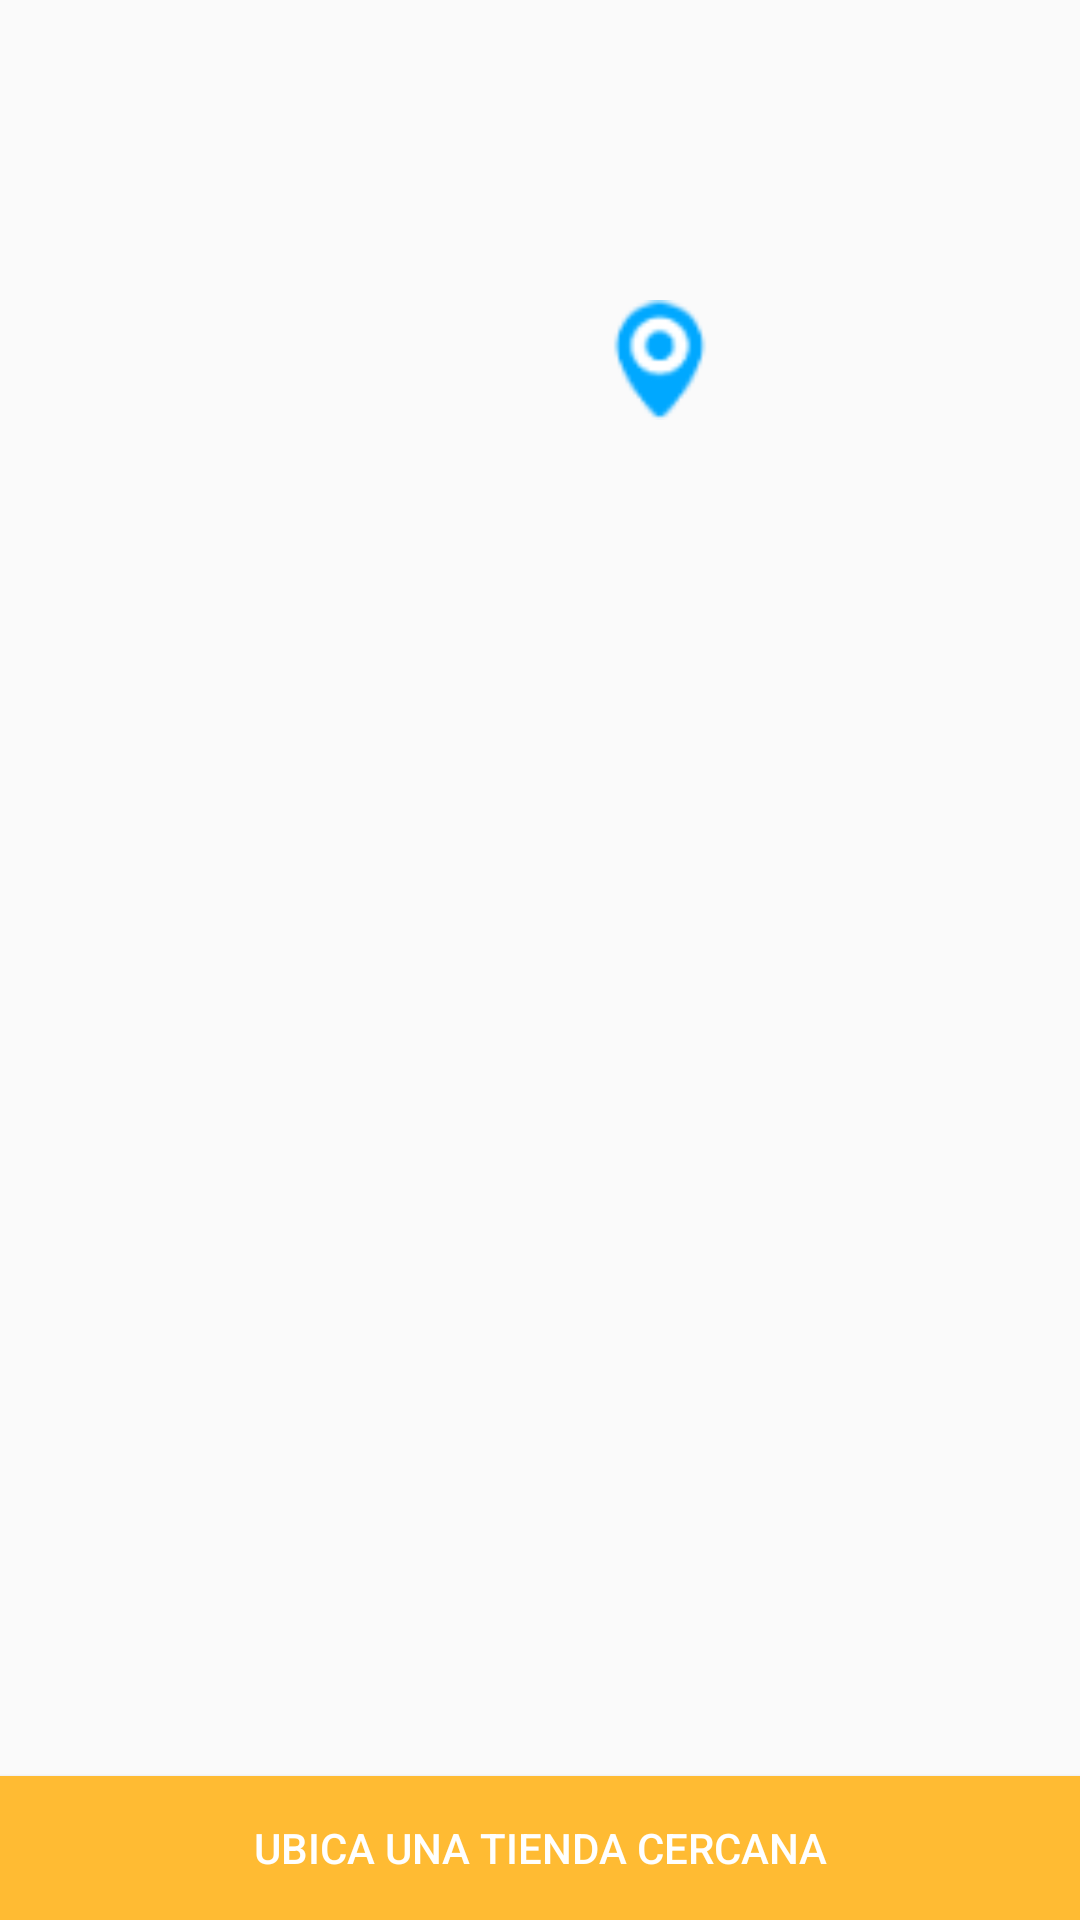

Android layout source for this screen:
<!-- AndroidManifest.xml: application theme AppTheme -->
<!-- res/layout/fragment_busqueda.xml -->
<FrameLayout xmlns:android="http://schemas.android.com/apk/res/android"
    xmlns:tools="http://schemas.android.com/tools"
    android:layout_width="match_parent"
    android:layout_height="match_parent"
    tools:context="com.littletemplate.corpapel.BusquedaFragment">

    <RelativeLayout
        android:layout_width="match_parent"
        android:layout_height="match_parent"

        android:gravity="bottom">

        <Button
            android:text="UBICA UNA TIENDA CERCANA"
            android:layout_width="match_parent"
            android:layout_height="wrap_content"


            android:layout_weight="1"
            android:background="@android:color/holo_orange_light"
            android:textColor="@android:color/background_light" />
    </RelativeLayout>

    <Button

        android:layout_marginTop="100dp"
        android:layout_marginLeft="200dp"
        android:layout_width="40dp"
        android:layout_height="40dp"
        android:id="@+id/buttonGPS"
        android:background="@drawable/gpsicon" />

</FrameLayout>
<!-- resources referenced by this layout -->
<resources>
  <!-- drawable gpsicon: png bitmap (drawable, 1153 bytes) -->
  <style name="AppTheme" parent="Theme.AppCompat.Light.NoActionBar">
          
          <item name="windowActionBar">false</item>
          <item name="windowNoTitle">true</item>
          <item name="colorPrimary">@color/colorPrimary</item>
          <item name="colorPrimaryDark">@color/colorPrimaryDark</item>
          <item name="colorAccent">@color/colorAccent</item>
          
      </style>
  <color name="colorPrimary">#3F51B5</color>
  <color name="colorPrimaryDark">#303F9F</color>
  <color name="colorAccent">#FFEB3B</color>
</resources>
